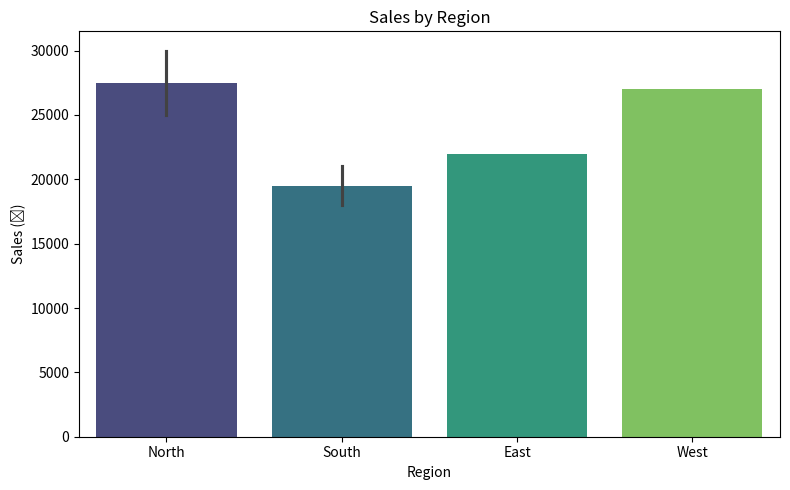
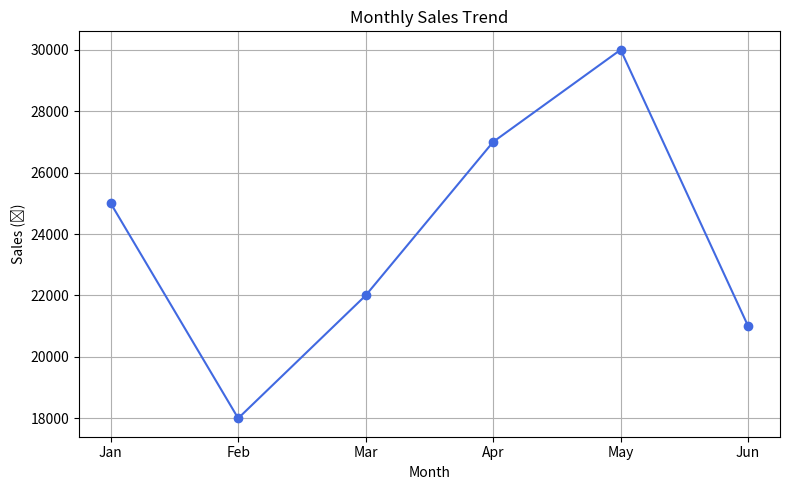
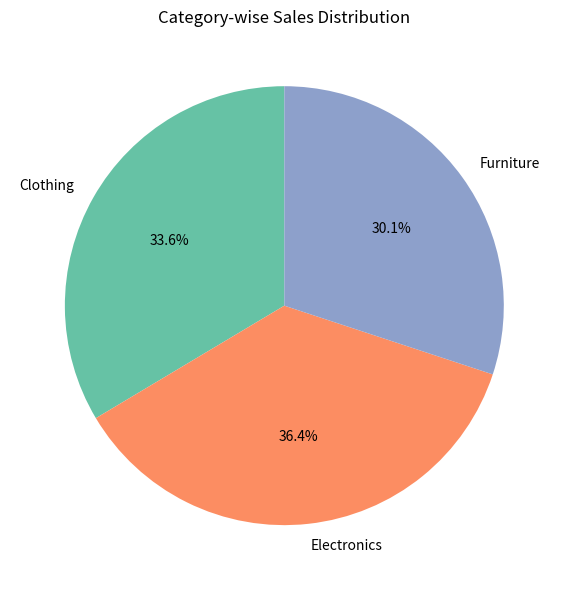
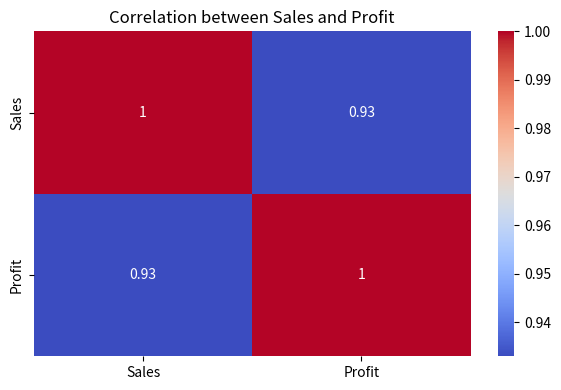

Write Python code to recreate these figures, in order.
# Day 8 — Sales Visualization Dashboard
# Concepts: Data Visualization with Matplotlib and Seaborn

import pandas as pd
import matplotlib.pyplot as plt
import seaborn as sns
import os
#1
data = {
    'Month': ['Jan', 'Feb', 'Mar', 'Apr', 'May', 'Jun'],
    'Region': ['North', 'South', 'East', 'West', 'North', 'South'],
    'Category': ['Electronics', 'Clothing', 'Furniture', 'Electronics', 'Clothing', 'Furniture'],
    'Sales': [25000, 18000, 22000, 27000, 30000, 21000],
    'Profit': [5000, 2500, 3000, 4800, 5200, 3100]
}

df = pd.DataFrame(data)


os.makedirs("charts", exist_ok=True)


#1 — Bar chart: Sales by Region

plt.figure(figsize=(8, 5))
sns.barplot(x='Region', y='Sales', data=df, palette='viridis')
plt.title('Sales by Region')
plt.xlabel('Region')
plt.ylabel('Sales (₹)')
plt.tight_layout()
plt.savefig("charts/sales_by_region.png")
plt.show()

# 2 — Line chart: Monthly Sales Trend

plt.figure(figsize=(8, 5))
plt.plot(df['Month'], df['Sales'], marker='o', color='royalblue')
plt.title('Monthly Sales Trend')
plt.xlabel('Month')
plt.ylabel('Sales (₹)')
plt.grid(True)
plt.tight_layout()
plt.savefig("charts/monthly_sales_trend.png")
plt.show()


# 3 — Pie chart: Category-wise Sales Share

category_sales = df.groupby('Category')['Sales'].sum()
plt.figure(figsize=(6, 6))
plt.pie(category_sales, labels=category_sales.index, autopct='%1.1f%%', startangle=90, colors=sns.color_palette('Set2'))
plt.title('Category-wise Sales Distribution')
plt.tight_layout()
plt.savefig("charts/category_sales_pie.png")
plt.show()

#4 — Heatmap: Correlation Matrix

plt.figure(figsize=(6, 4))
sns.heatmap(df[['Sales', 'Profit']].corr(), annot=True, cmap='coolwarm')
plt.title('Correlation between Sales and Profit')
plt.tight_layout()
plt.savefig("charts/sales_profit_correlation.png")
plt.show()

print("All charts generated and saved in 'charts/' folder successfully!")
